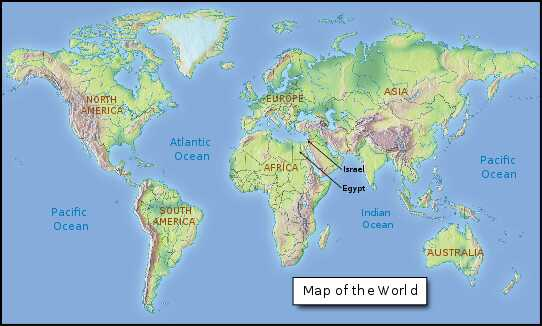

The file beside this chart, header and first rows:
MapPointData, Value, Notes
Title_Main, , 
Continent_NorthAmerica, North America, 
Continent_SouthAmerica, South America, 
Continent_Europe, Europe, 
Continent_Africa, Africa, 
Continent_Asia, Asia, 
Continent_Australia, Australia, 
Ocean_Pacific, Pacific Ocean, 
Ocean_Atlantic, Atlantic Ocean, 
Ocean_Indian, Indian Ocean, 
